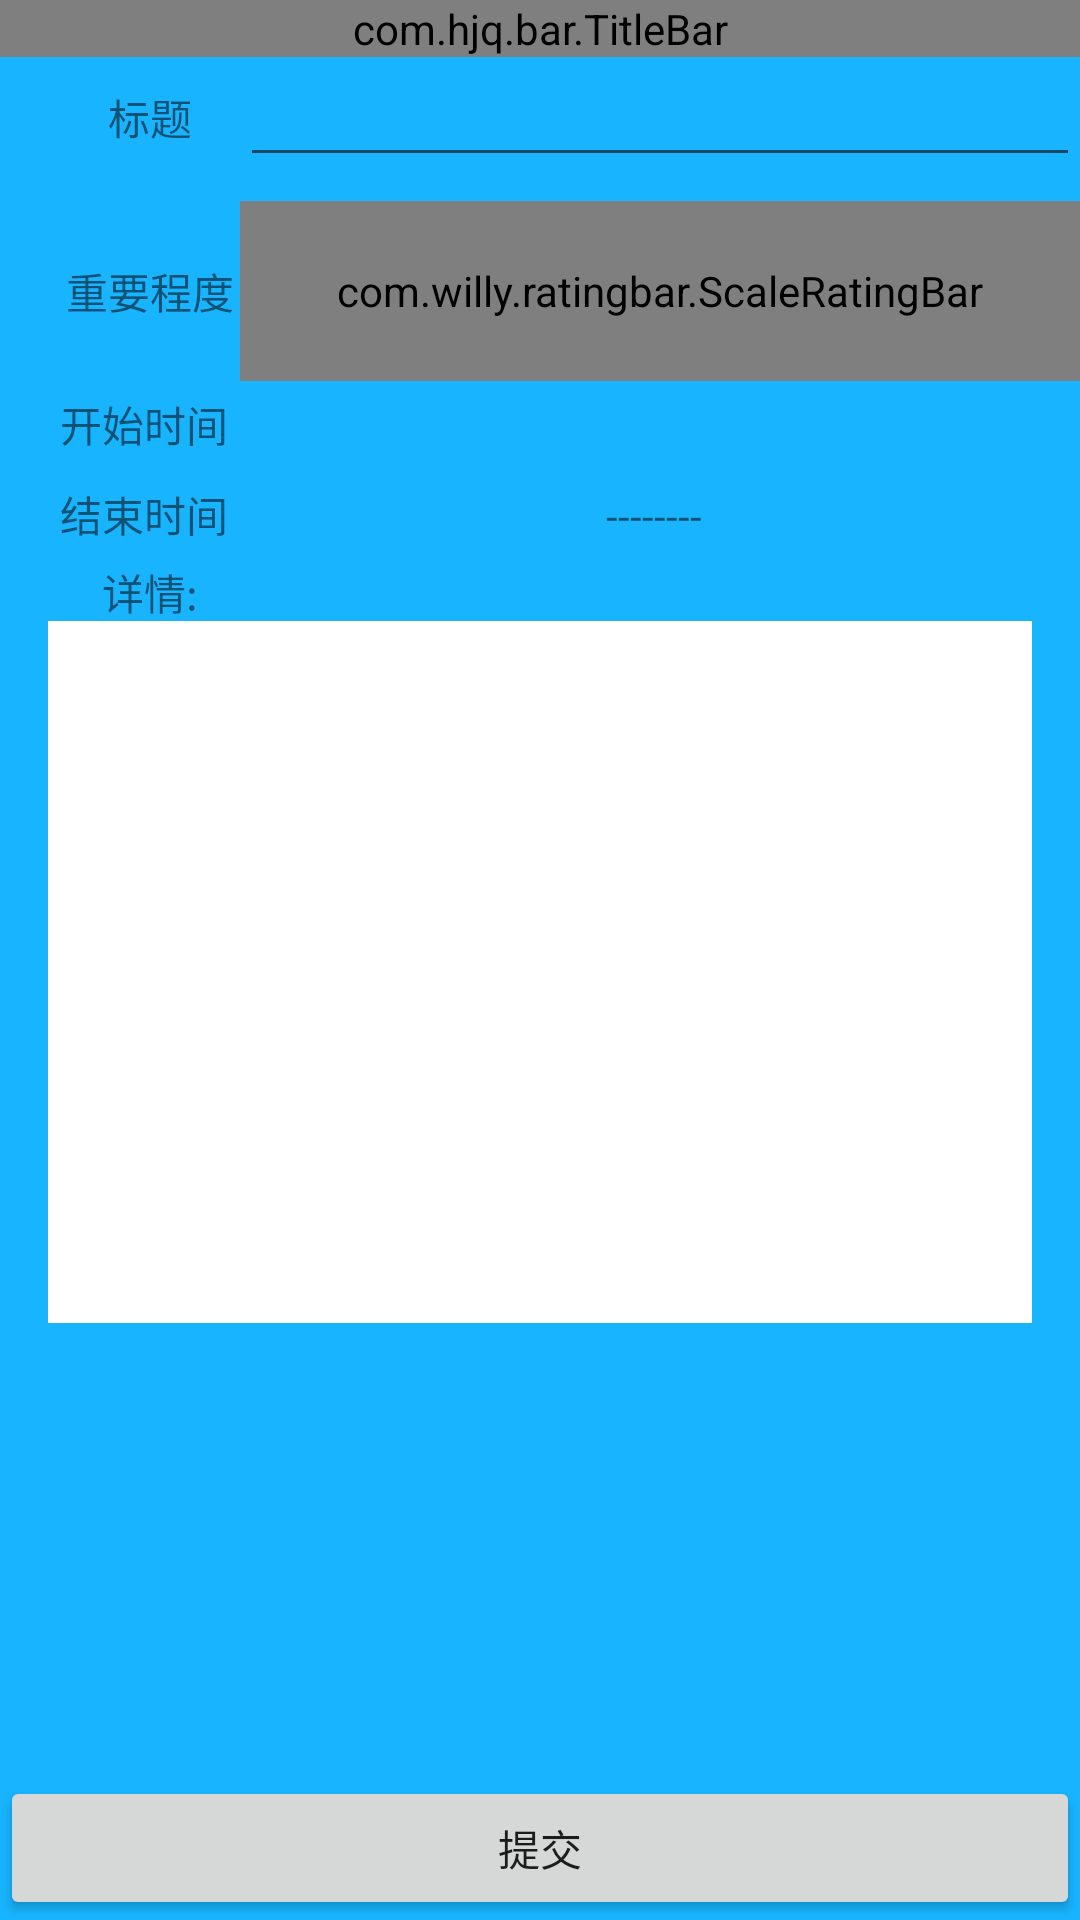

This screen was rendered from an Android layout file. Write that file and the resources it references.
<!-- AndroidManifest.xml: application theme AppTheme -->
<!-- res/layout/activity_task_add.xml -->
<?xml version="1.0" encoding="utf-8"?>
<android.support.constraint.ConstraintLayout xmlns:android="http://schemas.android.com/apk/res/android"
    xmlns:app="http://schemas.android.com/apk/res-auto"
    xmlns:tools="http://schemas.android.com/tools"
    android:layout_width="match_parent"
    android:layout_height="match_parent"
    android:background="@color/colorTitle"
    tools:context=".AddTask">

    <com.hjq.bar.TitleBar
        android:id="@+id/title_detail"
        android:layout_width="match_parent"
        android:layout_height="wrap_content"
        android:background="@color/colorTitle"
        app:layout_constraintTop_toTopOf="parent"
        app:title="事件详情"
        app:titleSize="20sp"/>

    <LinearLayout
        android:id="@+id/linearLayout"
        android:layout_width="match_parent"
        android:layout_height="40dp"
        android:layout_marginBottom="691dp"
        android:orientation="horizontal"
        app:layout_constraintTop_toBottomOf="@+id/title_detail">

        <TextView
            android:layout_width="60dp"
            android:layout_height="match_parent"
            android:layout_marginLeft="20dp"
            android:gravity="center"
            android:text="标题" />

        <EditText
            android:id="@+id/et_task_title"
            android:layout_width="280dp"
            android:layout_height="match_parent"
            android:inputType="text" />
    </LinearLayout>

    <LinearLayout
        android:id="@+id/linearLayout2"
        android:layout_width="match_parent"
        android:layout_height="60dp"
        android:layout_marginTop="8dp"
        android:orientation="horizontal"
        app:layout_constraintEnd_toEndOf="parent"
        app:layout_constraintStart_toStartOf="parent"
        app:layout_constraintTop_toBottomOf="@+id/linearLayout">

        <TextView
            android:layout_width="60dp"
            android:layout_height="match_parent"
            android:layout_marginStart="20dp"
            android:gravity="center"
            android:text="重要程度" />

        <com.willy.ratingbar.ScaleRatingBar
            android:id="@+id/simpleRatingBar"
            android:layout_width="match_parent"
            android:layout_height="match_parent"
            android:gravity="center"
            app:srb_clearRatingEnabled="true"
            app:srb_clickable="true"
            app:srb_drawableEmpty="@drawable/empty"
            app:srb_drawableFilled="@drawable/filled"
            app:srb_isIndicator="false"
            app:srb_minimumStars="1"
            app:srb_numStars="8"
            app:srb_starHeight="16dp"
            app:srb_starWidth="16dp"
            app:srb_starPadding="6dp"
            app:srb_stepSize="1.0"/>
    </LinearLayout>

    <LinearLayout
        android:id="@+id/begin_item"
        android:layout_width="match_parent"
        android:layout_height="30dp"
        android:orientation="horizontal"
        app:layout_constraintTop_toBottomOf="@+id/linearLayout2">
        <TextView
            android:layout_width="wrap_content"
            android:layout_height="wrap_content"
            android:layout_marginStart="20dp"
            android:text="开始时间"
            android:gravity="center"/>

        <TextView
            android:id="@+id/tv_begin_time"
            android:layout_width="match_parent"
            android:layout_height="match_parent"
            android:clickable="true"
            android:gravity="center"/>
    </LinearLayout>
    <LinearLayout
        android:id="@+id/end_ietm"
        android:layout_width="match_parent"
        android:layout_height="30dp"
        android:orientation="horizontal"
        app:layout_constraintTop_toBottomOf="@id/begin_item">
        <TextView
            android:layout_width="wrap_content"
            android:layout_height="wrap_content"
            android:layout_marginStart="20dp"
            android:text="结束时间"
            android:gravity="center"/>

        <TextView
            android:id="@+id/tv_end_time"
            android:layout_width="match_parent"
            android:layout_height="match_parent"
            android:clickable="true"
            android:gravity="center"
            android:text="--------" />
    </LinearLayout>

    <TextView
        android:id="@+id/tv_detail"
        android:layout_width="match_parent"
        android:layout_height="20dp"
        android:text="详情:"
        android:layout_marginLeft="34dp"
        app:layout_constraintTop_toBottomOf="@+id/end_ietm"
        tools:layout_editor_absoluteX="34dp" />


    <Button
        android:id="@+id/btn_submit"
        android:layout_width="0dp"
        android:layout_height="wrap_content"
        android:text="提交"
        app:layout_constraintBottom_toBottomOf="parent"
        app:layout_constraintEnd_toEndOf="parent"
        app:layout_constraintStart_toStartOf="parent" />

    <EditText
        android:id="@+id/editText_input"
        android:layout_width="0dp"
        android:layout_height="234dp"
        android:layout_marginStart="16dp"
        android:layout_marginEnd="16dp"
        android:background="#ffffff"
        android:scrollbars="vertical"
        android:ems="10"
        android:gravity="top"
        android:inputType="textMultiLine"
        app:layout_constraintEnd_toEndOf="parent"
        app:layout_constraintStart_toStartOf="parent"
        app:layout_constraintTop_toBottomOf="@+id/tv_detail" />


</android.support.constraint.ConstraintLayout>
<!-- resources referenced by this layout -->
<resources>
  <color name="colorTitle">#18B4FF</color>
  <style name="AppTheme" parent="Theme.AppCompat.Light.NoActionBar">
          
          <item name="colorPrimary">@color/colorPrimary</item>
          <item name="colorPrimaryDark">@color/colorPrimaryDark</item>
          <item name="colorAccent">@color/colorAccent</item>
      </style>
  <color name="colorPrimary">#008577</color>
  <color name="colorPrimaryDark">#00574B</color>
  <color name="colorAccent">#D81B60</color>
</resources>
